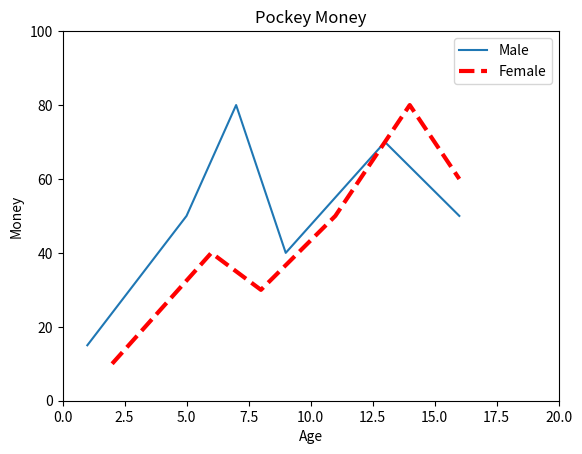

Python code for this plot:
import matplotlib.pyplot as plt

listx1 = [1, 5, 7, 9, 13, 16]
listy1 = [15, 50, 80, 40, 70, 50]
plt.plot(listx1, listy1, label="Male")

listx2 = [2, 6, 8, 11, 14, 16]
listy2 = [10, 40, 30, 50, 80, 60]
plt.plot(listx2, listy2, color="red", linewidth=3.0, linestyle="--", label="Female")

plt.legend()
plt.xlim(0, 20)
plt.ylim(0, 100)
plt.title("Pockey Money")
plt.xlabel("Age")
plt.ylabel("Money")

plt.show()